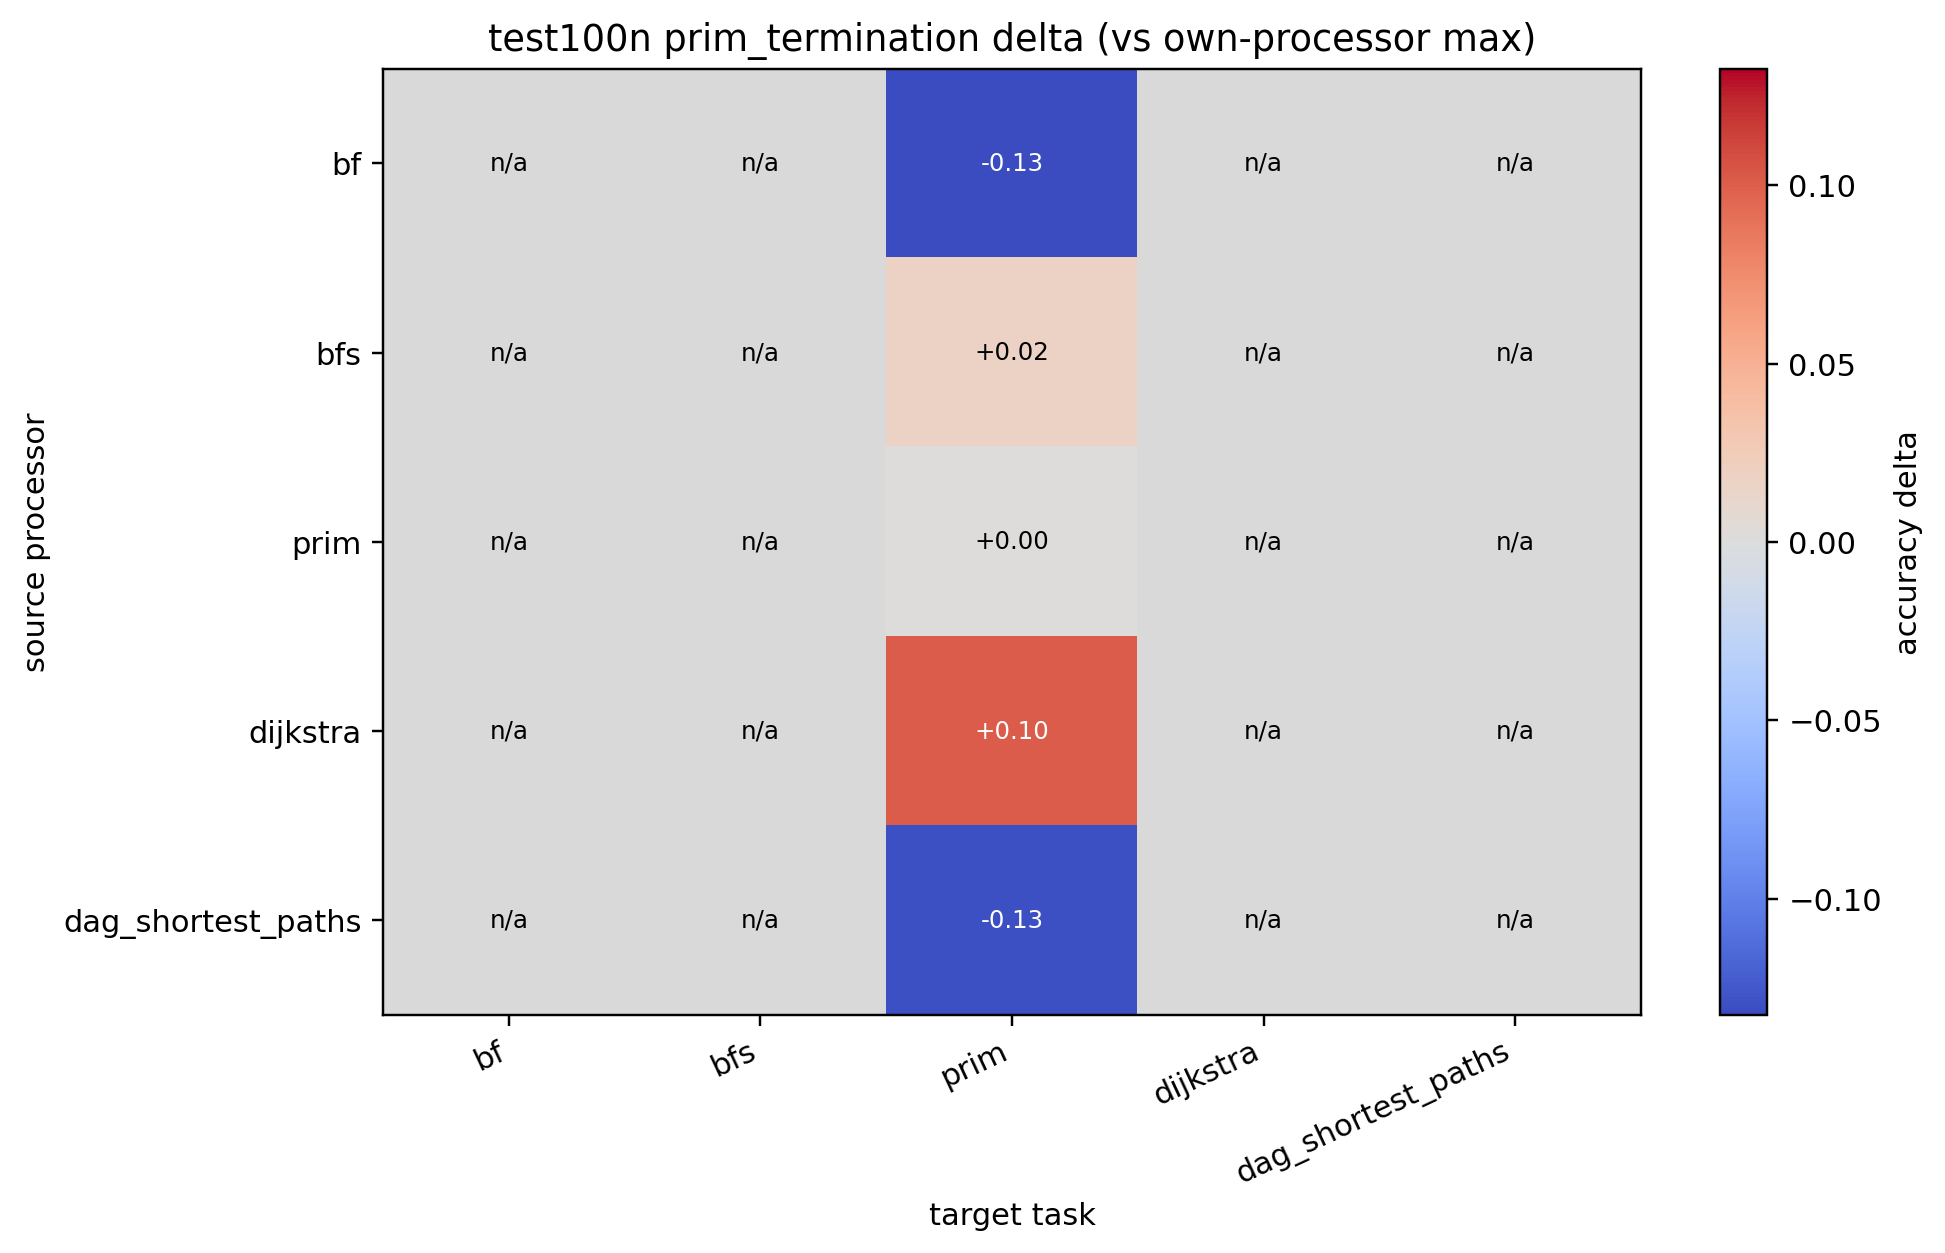

Source data for this figure (header and first rows):
source, bf, bfs, prim, dijkstra, dag_shortest_paths
bf, , , -0.1326, , 
bfs, , , 0.0166, , 
prim, , , 0.000000, , 
dijkstra, , , 0.1015, , 
dag_shortest_paths, , , -0.1301, , 
